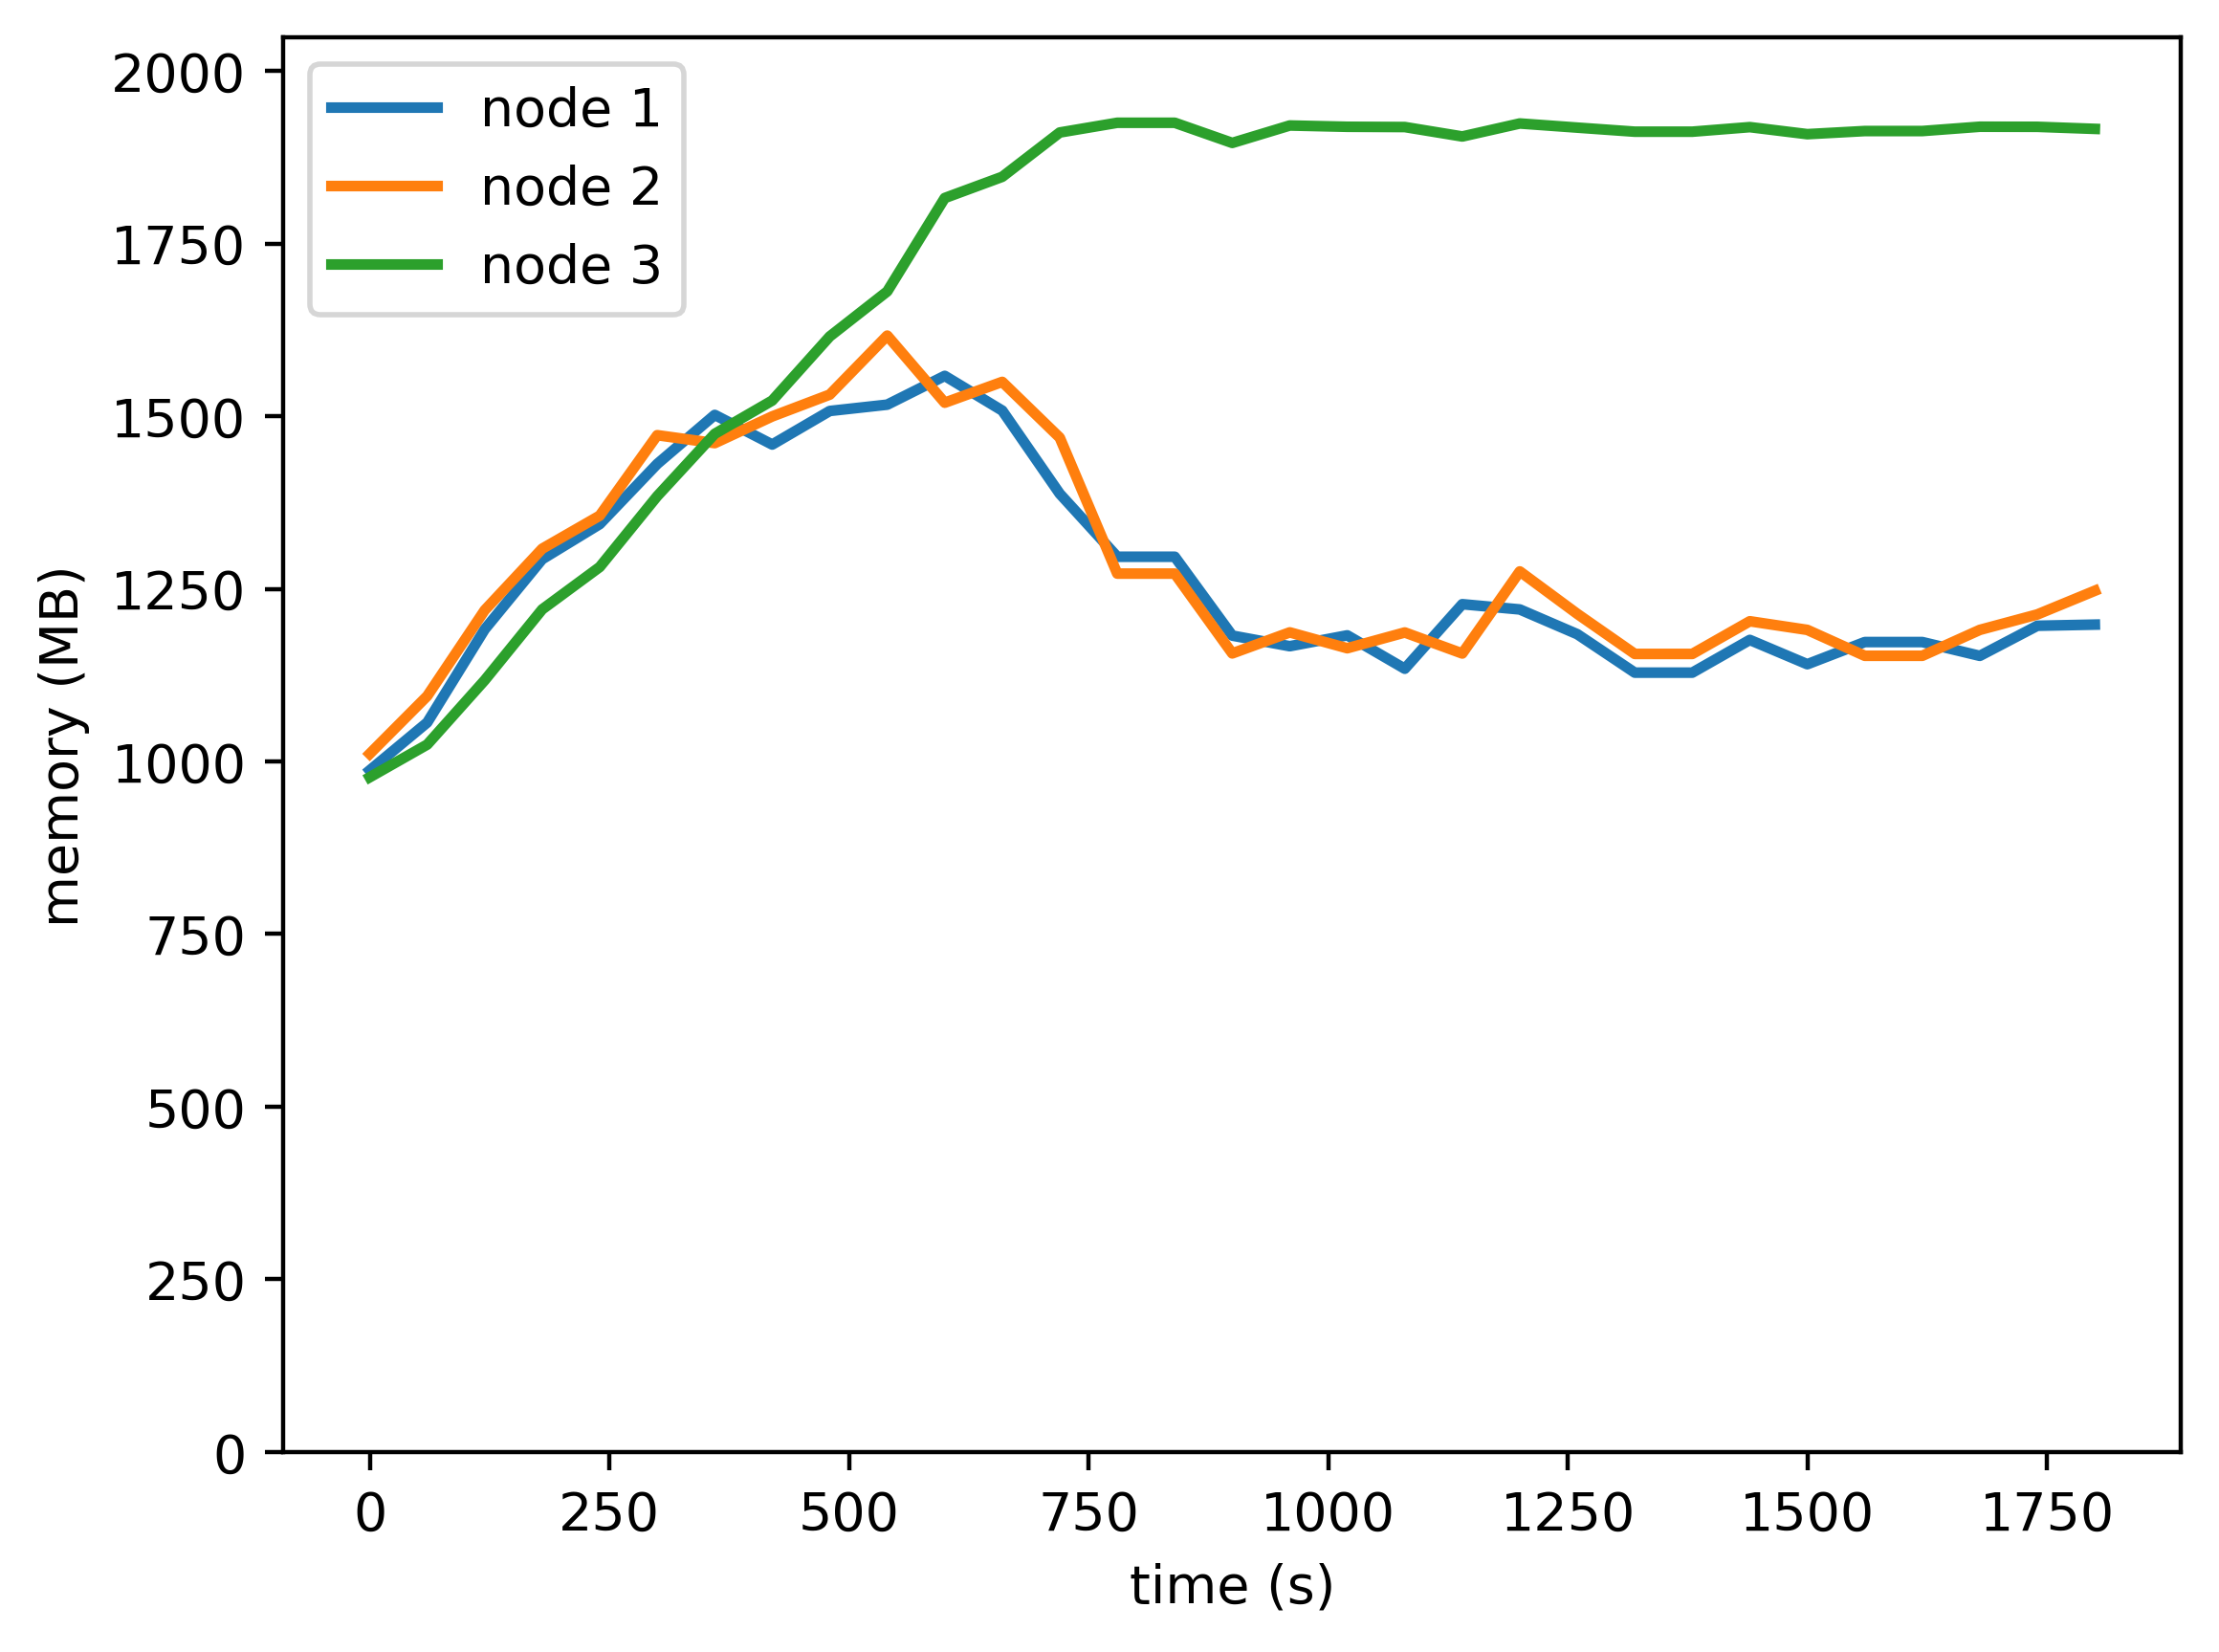

Data behind this chart, as committed beside it:
timestamp, ppgcc-m02, ppgcc-m02 pod amount, ppgcc-m03, ppgcc-m03 pod amount, ppgcc-m04, ppgcc-m04 pod amount
0, 1010832, 2, 1035364, 2, 1000560, 2
60, 1081716, 2, 1121032, 2, 1049004, 2
120, 1219920, 2, 1248280, 2, 1144440, 2
180, 1323936, 2, 1339492, 2, 1249512, 2
240, 1375944, 2, 1388464, 2, 1312344, 2
300, 1465176, 2, 1507800, 2, 1417416, 2
360, 1537908, 2, 1496052, 2, 1509816, 2
420, 1493952, 2, 1535652, 2, 1559184, 2
480, 1543716, 2, 1567992, 2, 1654224, 2
540, 1553088, 2, 1655508, 2, 1721016, 2
600, 1595772, 2, 1555980, 2, 1859508, 2
660, 1544292, 2, 1586868, 2, 1890976, 2
720, 1421004, 2, 1504104, 2, 1956684, 2
780, 1327548, 2, 1302540, 2, 1971108, 2
840, 1327548, 2, 1302540, 2, 1971108, 2
900, 1210596, 2, 1184232, 2, 1941224, 2
960, 1194888, 2, 1215384, 2, 1967056, 2
1020, 1210992, 2, 1191888, 2, 1965152, 2
1080, 1161492, 2, 1215252, 2, 1964772, 2
1140, 1257192, 2, 1184100, 2, 1950784, 2
1200, 1249404, 2, 1305804, 2, 1970048, 2
1260, 1212708, 2, 1242840, 2, 1963912, 2
1320, 1155684, 2, 1183440, 2, 1957880, 2
1380, 1155684, 2, 1183440, 2, 1957880, 2
1440, 1204208, 2, 1231884, 2, 1964644, 2
1500, 1168172, 2, 1219080, 2, 1954212, 2
1560, 1201040, 2, 1180668, 2, 1958844, 2
1620, 1201040, 2, 1180668, 2, 1958844, 2
1680, 1180580, 2, 1219080, 2, 1965240, 2
1740, 1225196, 2, 1241992, 2, 1965100, 2
1800, 1226912, 2, 1277104, 2, 1962044, 2
